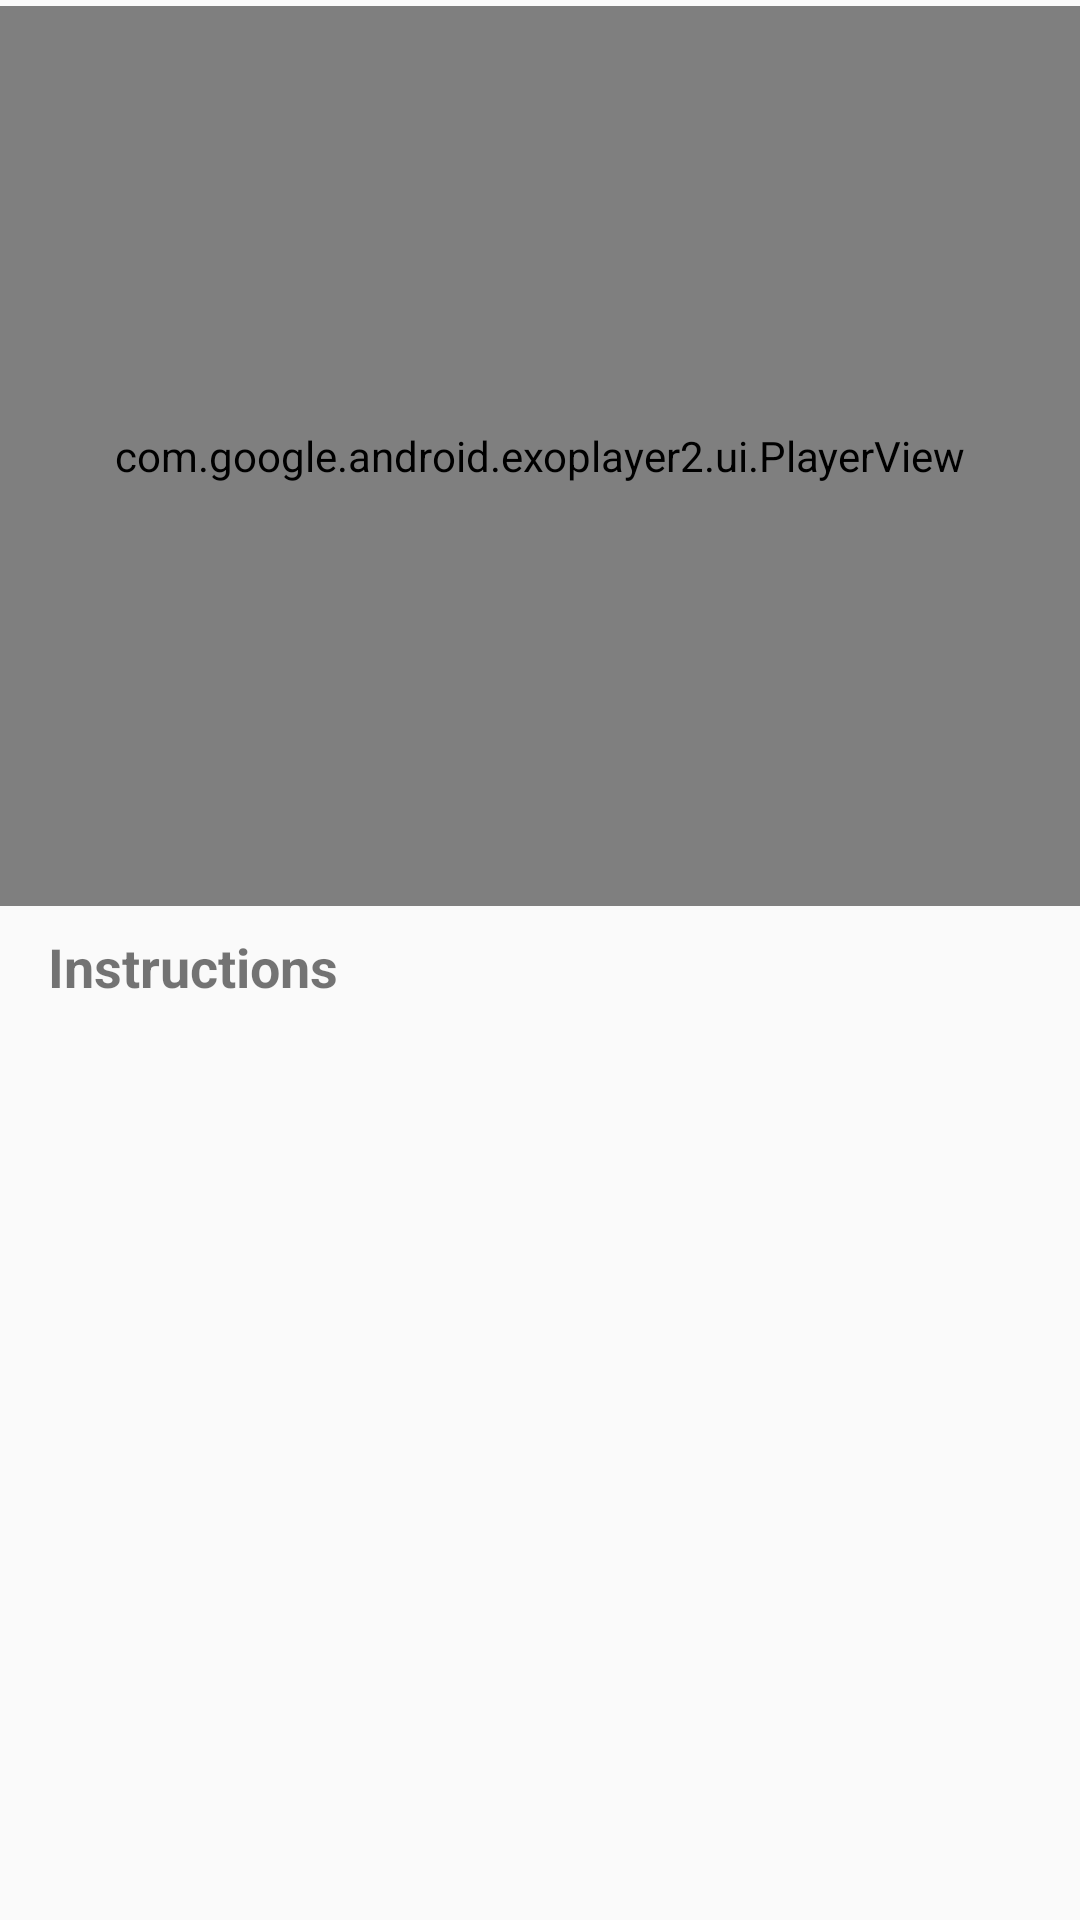

Android layout source for this screen:
<!-- AndroidManifest.xml: activity theme AppTheme.NoActionBar -->
<!-- res/layout/step_detail.xml -->
<?xml version="1.0" encoding="utf-8"?>
<ScrollView xmlns:android="http://schemas.android.com/apk/res/android"
    android:layout_width="match_parent"
    android:layout_height="match_parent"
    >

    <LinearLayout
        android:layout_width="match_parent"
        android:layout_height="wrap_content"
        android:layout_marginBottom="8dp"
        android:orientation="vertical"
        >

        <com.google.android.exoplayer2.ui.PlayerView
            android:layout_marginTop="2dp"
            android:id="@+id/player_view"
            android:layout_width="match_parent"
            android:layout_height="300dp"/>

        <TextView
            android:paddingStart="16dp"
            android:paddingRight="16dp"
            android:paddingLeft="16dp"
            android:paddingEnd="16dp"
            android:layout_marginTop="8dp"
            android:layout_width="match_parent"
            android:layout_height="wrap_content"
            android:text="Instructions"
            android:textStyle="bold"
            android:textSize="18sp" />

        <TextView
            android:paddingStart="24dp"
            android:paddingRight="24dp"
            android:paddingLeft="24dp"
            android:paddingEnd="24dp"
            android:id="@+id/step_detail"
            android:layout_marginTop="2dp"
            android:layout_width="match_parent"
            android:layout_height="wrap_content"
            android:textSize="16sp" />


        <ImageView
            android:id="@+id/image_view_step"
            style="@style/ImageViewStep" />


    </LinearLayout>
</ScrollView>
<!-- resources referenced by this layout -->
<resources>
  <style name="ImageViewStep">
          <item name="android:layout_width">match_parent</item>
          <item name="android:layout_height">@dimen/height_image_view_step</item>
          <item name="android:contentDescription">@string/thumbnail_url</item>
          <item name="android:scaleType">centerCrop</item>
      </style>
  <style name="AppTheme.NoActionBar">
          <item name="windowActionBar">false</item>
          <item name="windowNoTitle">true</item>
      </style>
  <dimen name="height_image_view_step">200dp</dimen>
  <string name="thumbnail_url" translatable="false">thumbnailURL</string>
</resources>
